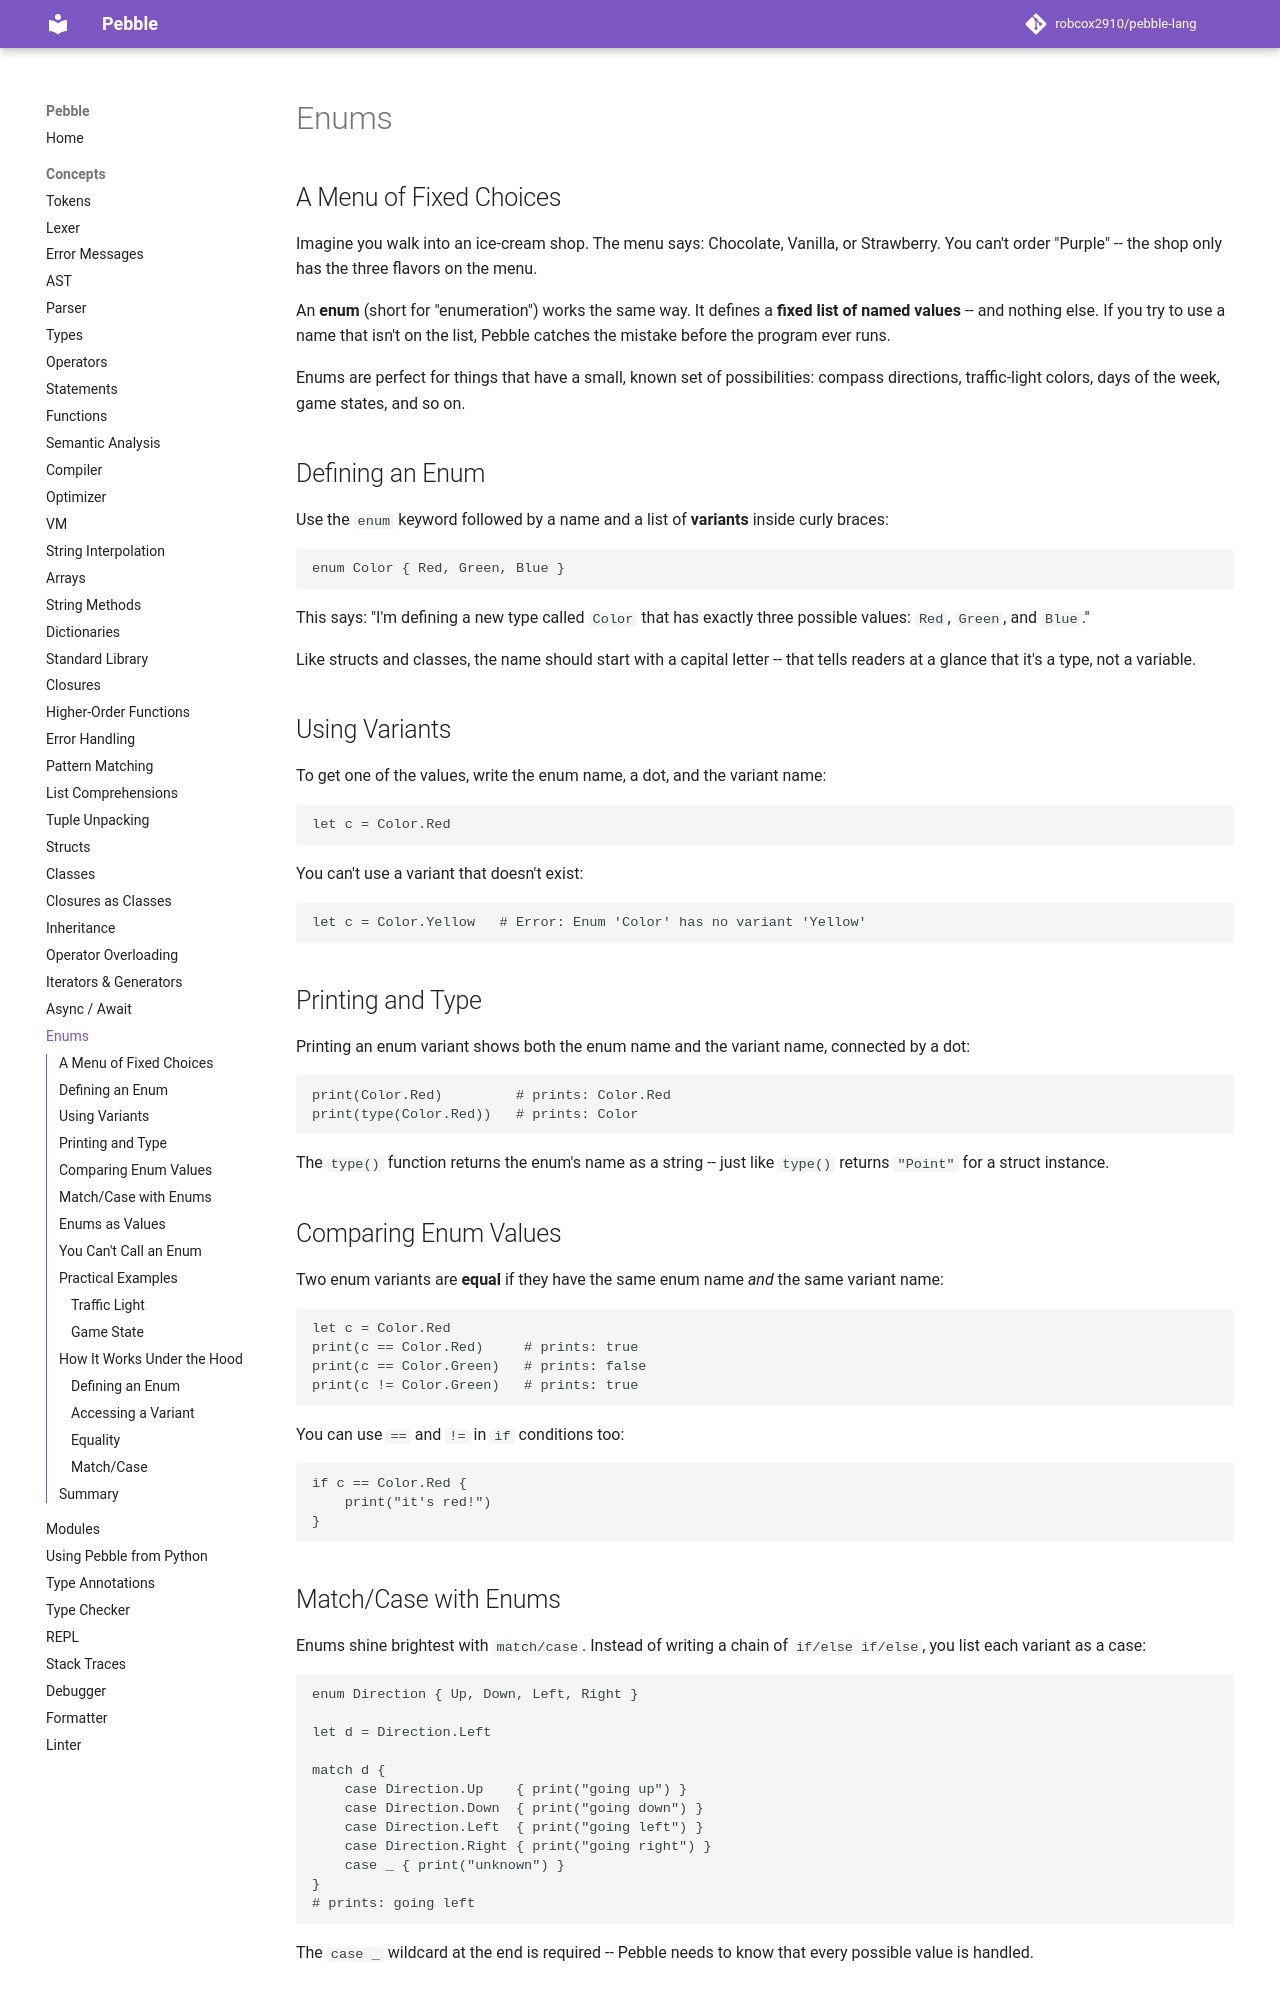

repository: robcox2910/pebble-lang · page: concepts/enums/index.html · generator: mkdocs

# Enums

## A Menu of Fixed Choices

Imagine you walk into an ice-cream shop. The menu says: Chocolate,
Vanilla, or Strawberry. You can't order "Purple" -- the shop only
has the three flavors on the menu.

An **enum** (short for "enumeration") works the same way. It defines a
**fixed list of named values** -- and nothing else. If you try to use a
name that isn't on the list, Pebble catches the mistake before the
program ever runs.

Enums are perfect for things that have a small, known set of
possibilities: compass directions, traffic-light colors, days of the
week, game states, and so on.

## Defining an Enum

Use the `enum` keyword followed by a name and a list of **variants**
inside curly braces:

```pebble
enum Color { Red, Green, Blue }
```

This says: "I'm defining a new type called `Color` that has exactly
three possible values: `Red`, `Green`, and `Blue`."

Like structs and classes, the name should start with a capital letter
-- that tells readers at a glance that it's a type, not a variable.

## Using Variants

To get one of the values, write the enum name, a dot, and the variant
name:

```pebble
let c = Color.Red
```

You can't use a variant that doesn't exist:

```pebble
let c = Color.Yellow   # Error: Enum 'Color' has no variant 'Yellow'
```

## Printing and Type

Printing an enum variant shows both the enum name and the variant name,
connected by a dot:

```pebble
print(Color.Red)         # prints: Color.Red
print(type(Color.Red))   # prints: Color
```

The `type()` function returns the enum's name as a string -- just like
`type()` returns `"Point"` for a struct instance.

## Comparing Enum Values

Two enum variants are **equal** if they have the same enum name *and*
the same variant name:

```pebble
let c = Color.Red
print(c == Color.Red)     # prints: true
print(c == Color.Green)   # prints: false
print(c != Color.Green)   # prints: true
```

You can use `==` and `!=` in `if` conditions too:

```pebble
if c == Color.Red {
    print("it's red!")
}
```
